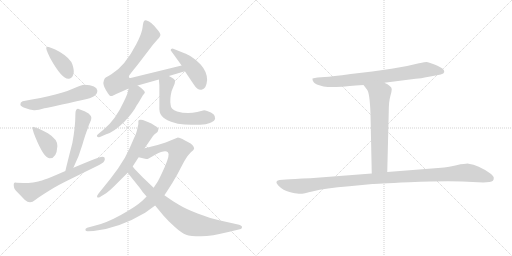
t = 0.00 s
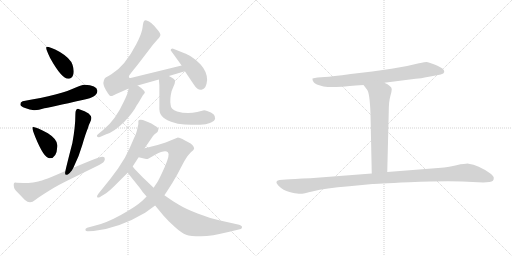
t = 2.32 s
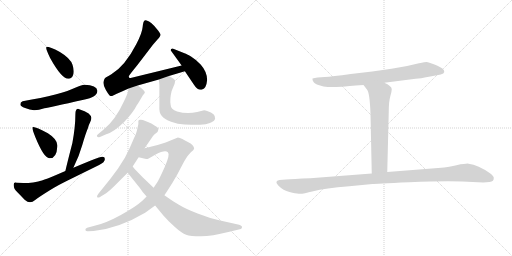
t = 4.64 s
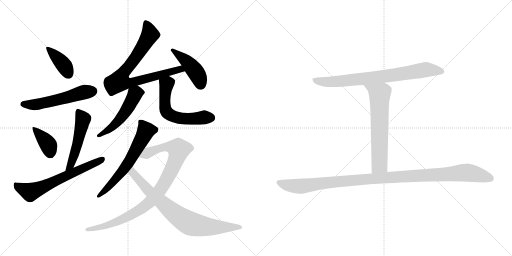
t = 6.95 s
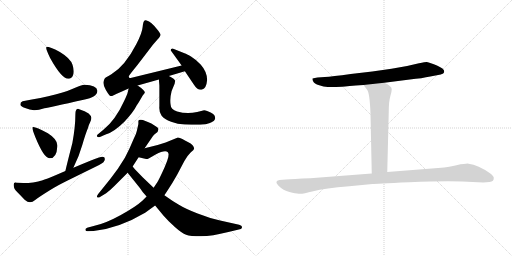
t = 9.27 s
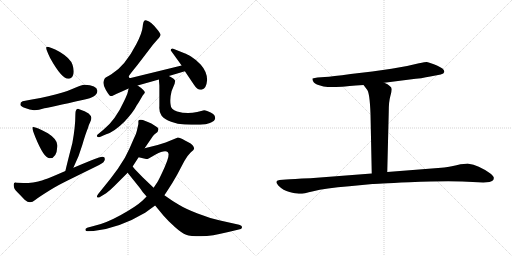
t = 11.59 s

The animated SVG that drew these frames (rendered in a browser with its animation timeline set to each time). Animation: 15 CSS @keyframes rules; one cycle of 11.59 s.

<svg version="1.1" viewBox="0 0 2048 1024" xmlns="http://www.w3.org/2000/svg">
  <g stroke="lightgray" stroke-dasharray="1,1" stroke-width="1" transform="scale(4, 4)">
    <line x1="0" y1="0" x2="256" y2="256"></line>
    <line x1="256" y1="0" x2="0" y2="256"></line>
    <line x1="128" y1="0" x2="128" y2="256"></line>
    <line x1="0" y1="128" x2="256" y2="128"></line>
    <line x1="256" y1="0" x2="512" y2="256"></line>
    <line x1="512" y1="0" x2="256" y2="256"></line>
    <line x1="384" y1="0" x2="384" y2="256"></line>
    <line x1="256" y1="128" x2="512" y2="128"></line>
  </g>
<g transform="scale(1, -1) translate(0, -850)">
   <style type="text/css">
    @keyframes keyframes0 {
      from {
       stroke: black;
       stroke-dashoffset: 390;
       stroke-width: 128;
       }
       56% {
       animation-timing-function: step-end;
       stroke: black;
       stroke-dashoffset: 0;
       stroke-width: 128;
       }
       to {
       stroke: black;
       stroke-width: 1024;
       }
       }
       #make-me-a-hanzi-animation-0 {
         animation: keyframes0 0.567383s both;
         animation-delay: 0.000000s;
         animation-timing-function: linear;
       }
    @keyframes keyframes1 {
      from {
       stroke: black;
       stroke-dashoffset: 543;
       stroke-width: 128;
       }
       64% {
       animation-timing-function: step-end;
       stroke: black;
       stroke-dashoffset: 0;
       stroke-width: 128;
       }
       to {
       stroke: black;
       stroke-width: 1024;
       }
       }
       #make-me-a-hanzi-animation-1 {
         animation: keyframes1 0.691895s both;
         animation-delay: 0.567383s;
         animation-timing-function: linear;
       }
    @keyframes keyframes2 {
      from {
       stroke: black;
       stroke-dashoffset: 376;
       stroke-width: 128;
       }
       55% {
       animation-timing-function: step-end;
       stroke: black;
       stroke-dashoffset: 0;
       stroke-width: 128;
       }
       to {
       stroke: black;
       stroke-width: 1024;
       }
       }
       #make-me-a-hanzi-animation-2 {
         animation: keyframes2 0.555990s both;
         animation-delay: 1.259278s;
         animation-timing-function: linear;
       }
    @keyframes keyframes3 {
      from {
       stroke: black;
       stroke-dashoffset: 501;
       stroke-width: 128;
       }
       62% {
       animation-timing-function: step-end;
       stroke: black;
       stroke-dashoffset: 0;
       stroke-width: 128;
       }
       to {
       stroke: black;
       stroke-width: 1024;
       }
       }
       #make-me-a-hanzi-animation-3 {
         animation: keyframes3 0.657715s both;
         animation-delay: 1.815268s;
         animation-timing-function: linear;
       }
    @keyframes keyframes4 {
      from {
       stroke: black;
       stroke-dashoffset: 638;
       stroke-width: 128;
       }
       67% {
       animation-timing-function: step-end;
       stroke: black;
       stroke-dashoffset: 0;
       stroke-width: 128;
       }
       to {
       stroke: black;
       stroke-width: 1024;
       }
       }
       #make-me-a-hanzi-animation-4 {
         animation: keyframes4 0.769206s both;
         animation-delay: 2.472983s;
         animation-timing-function: linear;
       }
    @keyframes keyframes5 {
      from {
       stroke: black;
       stroke-dashoffset: 794;
       stroke-width: 128;
       }
       72% {
       animation-timing-function: step-end;
       stroke: black;
       stroke-dashoffset: 0;
       stroke-width: 128;
       }
       to {
       stroke: black;
       stroke-width: 1024;
       }
       }
       #make-me-a-hanzi-animation-5 {
         animation: keyframes5 0.896159s both;
         animation-delay: 3.242189s;
         animation-timing-function: linear;
       }
    @keyframes keyframes6 {
      from {
       stroke: black;
       stroke-dashoffset: 437;
       stroke-width: 128;
       }
       59% {
       animation-timing-function: step-end;
       stroke: black;
       stroke-dashoffset: 0;
       stroke-width: 128;
       }
       to {
       stroke: black;
       stroke-width: 1024;
       }
       }
       #make-me-a-hanzi-animation-6 {
         animation: keyframes6 0.605632s both;
         animation-delay: 4.138348s;
         animation-timing-function: linear;
       }
    @keyframes keyframes7 {
      from {
       stroke: black;
       stroke-dashoffset: 518;
       stroke-width: 128;
       }
       63% {
       animation-timing-function: step-end;
       stroke: black;
       stroke-dashoffset: 0;
       stroke-width: 128;
       }
       to {
       stroke: black;
       stroke-width: 1024;
       }
       }
       #make-me-a-hanzi-animation-7 {
         animation: keyframes7 0.671549s both;
         animation-delay: 4.743980s;
         animation-timing-function: linear;
       }
    @keyframes keyframes8 {
      from {
       stroke: black;
       stroke-dashoffset: 580;
       stroke-width: 128;
       }
       65% {
       animation-timing-function: step-end;
       stroke: black;
       stroke-dashoffset: 0;
       stroke-width: 128;
       }
       to {
       stroke: black;
       stroke-width: 1024;
       }
       }
       #make-me-a-hanzi-animation-8 {
         animation: keyframes8 0.722005s both;
         animation-delay: 5.415529s;
         animation-timing-function: linear;
       }
    @keyframes keyframes9 {
      from {
       stroke: black;
       stroke-dashoffset: 616;
       stroke-width: 128;
       }
       67% {
       animation-timing-function: step-end;
       stroke: black;
       stroke-dashoffset: 0;
       stroke-width: 128;
       }
       to {
       stroke: black;
       stroke-width: 1024;
       }
       }
       #make-me-a-hanzi-animation-9 {
         animation: keyframes9 0.751302s both;
         animation-delay: 6.137534s;
         animation-timing-function: linear;
       }
    @keyframes keyframes10 {
      from {
       stroke: black;
       stroke-dashoffset: 937;
       stroke-width: 128;
       }
       75% {
       animation-timing-function: step-end;
       stroke: black;
       stroke-dashoffset: 0;
       stroke-width: 128;
       }
       to {
       stroke: black;
       stroke-width: 1024;
       }
       }
       #make-me-a-hanzi-animation-10 {
         animation: keyframes10 1.012533s both;
         animation-delay: 6.888836s;
         animation-timing-function: linear;
       }
    @keyframes keyframes11 {
      from {
       stroke: black;
       stroke-dashoffset: 782;
       stroke-width: 128;
       }
       72% {
       animation-timing-function: step-end;
       stroke: black;
       stroke-dashoffset: 0;
       stroke-width: 128;
       }
       to {
       stroke: black;
       stroke-width: 1024;
       }
       }
       #make-me-a-hanzi-animation-11 {
         animation: keyframes11 0.886393s both;
         animation-delay: 7.901369s;
         animation-timing-function: linear;
       }
    @keyframes keyframes12 {
      from {
       stroke: black;
       stroke-dashoffset: 771;
       stroke-width: 128;
       }
       72% {
       animation-timing-function: step-end;
       stroke: black;
       stroke-dashoffset: 0;
       stroke-width: 128;
       }
       to {
       stroke: black;
       stroke-width: 1024;
       }
       }
       #make-me-a-hanzi-animation-12 {
         animation: keyframes12 0.877441s both;
         animation-delay: 8.787762s;
         animation-timing-function: linear;
       }
    @keyframes keyframes13 {
      from {
       stroke: black;
       stroke-dashoffset: 643;
       stroke-width: 128;
       }
       68% {
       animation-timing-function: step-end;
       stroke: black;
       stroke-dashoffset: 0;
       stroke-width: 128;
       }
       to {
       stroke: black;
       stroke-width: 1024;
       }
       }
       #make-me-a-hanzi-animation-13 {
         animation: keyframes13 0.773275s both;
         animation-delay: 9.665203s;
         animation-timing-function: linear;
       }
    @keyframes keyframes14 {
      from {
       stroke: black;
       stroke-dashoffset: 1106;
       stroke-width: 128;
       }
       78% {
       animation-timing-function: step-end;
       stroke: black;
       stroke-dashoffset: 0;
       stroke-width: 128;
       }
       to {
       stroke: black;
       stroke-width: 1024;
       }
       }
       #make-me-a-hanzi-animation-14 {
         animation: keyframes14 1.150065s both;
         animation-delay: 10.438478s;
         animation-timing-function: linear;
       }
</style>
<path d="M 186.5 662.5 Q 179.5 660.5 200.5 618.5 Q 247.5 533.5 274.5 535.5 Q 286.5 535.5 292.5 550.5 Q 298.5 565.5 290.0 591.5 Q 281.5 617.5 239.5 642.5 Q 196.5 663.5 186.5 662.5 Z" fill="lightgray"></path> 
<path d="M 337.5 511.5 Q 326.5 511.5 305.5 501.5 Q 244.5 471.5 90.5 445.5 Q 80.5 441.5 81.5 432.5 Q 81.5 425.5 100.5 418.0 Q 119.5 410.5 135.5 409.5 Q 151.5 408.5 177.5 417.5 Q 197.5 420.5 334.5 451.5 Q 389.5 461.5 389.5 487.5 Q 387.5 509.5 337.5 511.5 Z" fill="lightgray"></path> 
<path d="M 133.5 342.5 Q 123.5 343.5 141.5 301.5 Q 175.5 218.5 197.5 217.5 Q 226.5 215.5 229.5 265.5 Q 231.5 292.5 191.5 317.5 Q 144.5 342.5 133.5 342.5 Z" fill="lightgray"></path> 
<path d="M 293.5 179.5 Q 316.5 225.5 329.5 271.5 Q 342.5 316.5 351.5 337.5 Q 354.5 350.5 360.5 361.5 Q 365.5 372.5 365.5 379.5 Q 365.5 386.5 354.5 396.5 Q 342.5 405.5 314.5 414.5 Q 301.5 416.5 301.5 392.5 Q 301.5 343.5 289.5 278.5 Q 267.5 193.5 261.5 166.5 C 254.5 137.5 280.5 152.5 293.5 179.5 Z" fill="lightgray"></path> 
<path d="M 419.5 214.5 Q 419.5 223.5 410.0 223.5 Q 400.5 223.5 361.0 207.0 Q 321.5 190.5 293.5 179.5 L 261.5 166.5 Q 174.5 128.5 153.0 124.5 Q 131.5 120.5 113.5 118.5 Q 67.5 119.5 61.5 120.5 Q 51.5 120.5 56.5 99.5 Q 58.5 91.5 78.5 72.5 L 98.5 51.5 Q 110.5 41.5 120.0 41.5 Q 129.5 41.5 142.0 51.5 Q 154.5 61.5 194.5 86.5 Q 234.5 111.5 264.5 125.5 L 396.5 190.5 Q 419.5 201.5 419.5 214.5 Z" fill="lightgray"></path> 
<path d="M 675.5 546.5 L 739.5 565.5 C 768.5 574.5 755.5 595.5 726.5 588.5 L 522.5 538.5 Q 518.5 537.5 516.5 540.5 Q 513.5 543.5 517.5 549.5 Q 520.5 554.5 550.5 591.5 L 612.5 672.5 L 626.5 688.5 Q 630.5 693.5 635.5 698.5 Q 639.5 702.5 641.5 709.5 Q 643.5 716.5 626.5 735.5 Q 605.5 762.5 586.5 768.5 Q 580.5 770.5 578.5 768.5 Q 572.5 765.5 570.5 742.5 Q 568.5 718.5 545.5 674.5 Q 500.5 586.5 445.5 553.5 Q 423.5 540.5 420.5 538.5 Q 417.5 535.5 415.5 528.5 Q 409.5 513.5 423.5 490.5 Q 437.5 466.5 442.5 466.5 L 448.5 466.5 Q 489.5 486.5 514.5 496.5 L 550.5 508.5 L 635.5 532.5 L 675.5 546.5 Z" fill="lightgray"></path> 
<path d="M 739.5 565.5 L 774.5 513.5 Q 791.5 486.5 808.5 492.0 Q 825.5 497.5 828.5 530.5 Q 828.5 563.5 802.5 592.5 Q 782.5 612.5 764.0 624.0 Q 745.5 635.5 740.5 636.5 L 690.5 656.5 Q 682.5 656.5 682.5 649.5 L 726.5 588.5 L 739.5 565.5 Z" fill="lightgray"></path> 
<path d="M 514.5 496.5 L 510.5 479.5 Q 508.5 471.5 496.5 446.5 Q 461.5 369.5 413.5 331.5 L 395.5 316.5 Q 384.5 308.5 388.5 304.5 Q 391.5 299.5 399.5 302.5 L 422.5 312.5 Q 455.5 321.5 498.5 364.5 Q 534.5 403.5 546.5 428.5 L 554.5 440.5 L 571.5 469.5 Q 576.5 475.5 578.5 478.5 L 579.5 479.5 Q 579.5 489.5 550.5 508.5 C 525.5 525.5 521.5 525.5 514.5 496.5 Z" fill="lightgray"></path> 
<path d="M 635.5 532.5 L 637.5 508.5 L 637.5 425.5 Q 635.5 400.5 646.5 387.5 Q 657.5 373.5 684.5 363.5 Q 710.5 353.5 738.5 352.5 Q 765.5 351.5 794.5 351.5 Q 823.5 350.5 839.5 358.5 Q 854.5 365.5 856.5 368.5 Q 858.5 371.5 860.5 375.5 Q 863.5 395.5 828.5 406.5 Q 817.5 410.5 812.5 408.5 L 788.5 402.5 Q 748.5 392.5 708.5 404.5 Q 682.5 412.5 682.5 431.5 Q 678.5 454.5 686.5 486.5 L 698.5 515.5 Q 700.5 525.5 700.5 526.5 Q 700.5 534.5 675.5 546.5 C 648.5 560.5 633.5 562.5 635.5 532.5 Z" fill="lightgray"></path> 
<path d="M 499.5 219.5 L 471.5 175.5 L 442.5 136.5 L 393.5 75.5 Q 385.5 65.5 389.0 61.5 Q 392.5 57.5 401.5 63.5 L 424.5 77.5 Q 440.5 89.5 455.5 104.5 L 510.5 159.5 L 530.5 184.5 L 554.5 221.5 L 578.5 257.5 L 606.5 298.5 Q 611.5 306.5 618.5 313.5 Q 628.5 319.5 630.0 322.0 Q 631.5 324.5 633.5 332.0 Q 635.5 339.5 619.5 347.5 Q 605.5 357.5 591.5 362.5 L 571.5 370.5 Q 553.5 373.5 553.5 366.5 L 553.5 354.5 L 547.5 327.5 Q 545.5 315.5 534.5 294.5 L 517.5 255.5 L 499.5 219.5 Z" fill="lightgray"></path> 
<path d="M 586.5 64.5 L 570.5 48.5 Q 543.5 23.5 481.5 -10.5 Q 419.5 -44.5 374.5 -53.5 L 348.5 -60.5 Q 340.5 -63.5 341.5 -69.5 Q 343.5 -75.5 352.5 -74.5 L 374.5 -73.5 Q 476.5 -62.5 580.5 -0.5 L 620.5 28.5 L 657.5 69.5 L 669.5 87.5 Q 689.5 117.5 708.5 151.5 L 737.5 206.5 Q 751.5 230.5 763.5 241.5 Q 775.5 251.5 776.5 255.5 Q 776.5 270.5 751.5 282.5 Q 739.5 288.5 729.5 294.5 Q 718.5 300.5 711.5 300.5 L 662.5 280.5 L 630.5 270.5 L 578.5 257.5 C 549.5 250.5 525.5 228.5 554.5 221.5 L 584.5 214.5 Q 586.5 212.5 596.5 217.5 L 622.5 232.5 Q 660.5 252.5 671.5 241.5 Q 681.5 233.5 658.5 181.5 Q 634.5 128.5 628.5 120.5 L 614.5 99.5 L 586.5 64.5 Z" fill="lightgray"></path> 
<path d="M 510.5 159.5 L 559.5 98.5 Q 568.5 83.5 586.5 64.5 L 620.5 28.5 L 653.5 -11.5 Q 671.5 -32.5 699.5 -57.5 Q 727.5 -82.5 744.5 -88.5 Q 760.5 -94.5 804.5 -94.5 Q 847.5 -94.5 913.5 -77.5 L 963.5 -65.5 Q 964.5 -65.5 966.5 -62.5 Q 972.5 -53.5 956.5 -48.5 L 880.5 -31.5 Q 838.5 -22.5 790.5 -3.5 Q 741.5 15.5 715.5 31.5 Q 689.5 46.5 657.5 69.5 L 614.5 99.5 L 570.5 141.5 L 540.5 172.5 Q 539.5 173.5 530.5 184.5 C 511.5 207.5 491.5 182.5 510.5 159.5 Z" fill="lightgray"></path> 
<path d="M 1537.0 519.5 L 1639.0 532.5 Q 1689.0 537.5 1721.0 544.5 L 1763.0 552.5 Q 1776.0 555.5 1777.0 562.5 Q 1778.0 568.5 1771.0 575.5 Q 1764.0 581.5 1738.0 592.5 Q 1713.0 602.5 1707.0 602.5 Q 1701.0 602.5 1676.0 597.5 Q 1627.0 584.5 1566.0 575.5 L 1489.0 564.5 L 1403.0 554.5 Q 1327.0 544.5 1299.0 542.5 L 1270.0 540.5 Q 1259.0 539.5 1250.0 536.5 Q 1249.0 530.5 1253.0 524.5 Q 1256.0 515.5 1277.0 509.5 Q 1294.0 502.5 1311.0 502.5 Q 1329.0 501.5 1368.0 503.5 Q 1386.0 505.5 1454.0 510.5 L 1537.0 519.5 Z" fill="lightgray"></path> 
<path d="M 1454.0 510.5 L 1467.0 493.5 Q 1479.0 482.5 1482.0 394.5 L 1487.0 156.5 C 1488.0 126.5 1548.0 132.5 1549.0 162.5 L 1555.0 403.5 Q 1555.0 443.5 1561.0 464.5 Q 1567.0 484.5 1567.0 493.5 Q 1567.0 501.5 1559.0 506.5 Q 1552.0 513.5 1537.0 519.5 C 1510.0 532.5 1436.0 534.5 1454.0 510.5 Z" fill="lightgray"></path> 
<path d="M 1487.0 156.5 L 1241.0 137.5 Q 1170.0 134.5 1144.0 132.5 L 1118.0 130.5 Q 1095.0 126.5 1114.0 107.5 Q 1133.0 88.5 1158.0 82.5 Q 1183.0 76.5 1195.0 75.5 Q 1208.0 73.5 1253.0 85.5 Q 1299.0 97.5 1397.0 105.5 L 1490.0 114.5 Q 1498.0 115.5 1637.0 121.5 Q 1776.0 127.5 1849.0 124.5 L 1933.0 120.5 L 1958.0 122.5 Q 1977.0 124.5 1975.0 140.5 Q 1974.0 146.5 1960.0 157.5 Q 1913.0 190.5 1874.0 195.5 Q 1866.0 196.5 1826.0 189.5 Q 1786.0 181.5 1765.0 179.5 L 1549.0 162.5 L 1487.0 156.5 Z" fill="lightgray"></path> 
      <clipPath id="make-me-a-hanzi-clip-0">
      <path d="M 186.5 662.5 Q 179.5 660.5 200.5 618.5 Q 247.5 533.5 274.5 535.5 Q 286.5 535.5 292.5 550.5 Q 298.5 565.5 290.0 591.5 Q 281.5 617.5 239.5 642.5 Q 196.5 663.5 186.5 662.5 Z" fill="lightgray"></path>
      </clipPath>
      <path clip-path="url(#make-me-a-hanzi-clip-0)" d="M 189.5 658.5 L 251.5 595.5 L 273.5 555.5 " fill="none" id="make-me-a-hanzi-animation-0" stroke-dasharray="262 524" stroke-linecap="round"></path>

      <clipPath id="make-me-a-hanzi-clip-1">
      <path d="M 337.5 511.5 Q 326.5 511.5 305.5 501.5 Q 244.5 471.5 90.5 445.5 Q 80.5 441.5 81.5 432.5 Q 81.5 425.5 100.5 418.0 Q 119.5 410.5 135.5 409.5 Q 151.5 408.5 177.5 417.5 Q 197.5 420.5 334.5 451.5 Q 389.5 461.5 389.5 487.5 Q 387.5 509.5 337.5 511.5 Z" fill="lightgray"></path>
      </clipPath>
      <path clip-path="url(#make-me-a-hanzi-clip-1)" d="M 92.5 434.5 L 140.5 431.5 L 254.5 456.5 L 332.5 481.5 L 372.5 486.5 " fill="none" id="make-me-a-hanzi-animation-1" stroke-dasharray="415 830" stroke-linecap="round"></path>

      <clipPath id="make-me-a-hanzi-clip-2">
      <path d="M 133.5 342.5 Q 123.5 343.5 141.5 301.5 Q 175.5 218.5 197.5 217.5 Q 226.5 215.5 229.5 265.5 Q 231.5 292.5 191.5 317.5 Q 144.5 342.5 133.5 342.5 Z" fill="lightgray"></path>
      </clipPath>
      <path clip-path="url(#make-me-a-hanzi-clip-2)" d="M 136.5 336.5 L 188.5 278.5 L 200.5 238.5 " fill="none" id="make-me-a-hanzi-animation-2" stroke-dasharray="248 496" stroke-linecap="round"></path>

      <clipPath id="make-me-a-hanzi-clip-3">
      <path d="M 293.5 179.5 Q 316.5 225.5 329.5 271.5 Q 342.5 316.5 351.5 337.5 Q 354.5 350.5 360.5 361.5 Q 365.5 372.5 365.5 379.5 Q 365.5 386.5 354.5 396.5 Q 342.5 405.5 314.5 414.5 Q 301.5 416.5 301.5 392.5 Q 301.5 343.5 289.5 278.5 Q 267.5 193.5 261.5 166.5 C 254.5 137.5 280.5 152.5 293.5 179.5 Z" fill="lightgray"></path>
      </clipPath>
      <path clip-path="url(#make-me-a-hanzi-clip-3)" d="M 315.5 398.5 L 331.5 372.5 L 327.5 351.5 L 293.5 218.5 L 266.5 169.5 " fill="none" id="make-me-a-hanzi-animation-3" stroke-dasharray="373 746" stroke-linecap="round"></path>

      <clipPath id="make-me-a-hanzi-clip-4">
      <path d="M 419.5 214.5 Q 419.5 223.5 410.0 223.5 Q 400.5 223.5 361.0 207.0 Q 321.5 190.5 293.5 179.5 L 261.5 166.5 Q 174.5 128.5 153.0 124.5 Q 131.5 120.5 113.5 118.5 Q 67.5 119.5 61.5 120.5 Q 51.5 120.5 56.5 99.5 Q 58.5 91.5 78.5 72.5 L 98.5 51.5 Q 110.5 41.5 120.0 41.5 Q 129.5 41.5 142.0 51.5 Q 154.5 61.5 194.5 86.5 Q 234.5 111.5 264.5 125.5 L 396.5 190.5 Q 419.5 201.5 419.5 214.5 Z" fill="lightgray"></path>
      </clipPath>
      <path clip-path="url(#make-me-a-hanzi-clip-4)" d="M 63.5 111.5 L 119.5 81.5 L 409.5 213.5 " fill="none" id="make-me-a-hanzi-animation-4" stroke-dasharray="510 1020" stroke-linecap="round"></path>

      <clipPath id="make-me-a-hanzi-clip-5">
      <path d="M 675.5 546.5 L 739.5 565.5 C 768.5 574.5 755.5 595.5 726.5 588.5 L 522.5 538.5 Q 518.5 537.5 516.5 540.5 Q 513.5 543.5 517.5 549.5 Q 520.5 554.5 550.5 591.5 L 612.5 672.5 L 626.5 688.5 Q 630.5 693.5 635.5 698.5 Q 639.5 702.5 641.5 709.5 Q 643.5 716.5 626.5 735.5 Q 605.5 762.5 586.5 768.5 Q 580.5 770.5 578.5 768.5 Q 572.5 765.5 570.5 742.5 Q 568.5 718.5 545.5 674.5 Q 500.5 586.5 445.5 553.5 Q 423.5 540.5 420.5 538.5 Q 417.5 535.5 415.5 528.5 Q 409.5 513.5 423.5 490.5 Q 437.5 466.5 442.5 466.5 L 448.5 466.5 Q 489.5 486.5 514.5 496.5 L 550.5 508.5 L 635.5 532.5 L 675.5 546.5 Z" fill="lightgray"></path>
      </clipPath>
      <path clip-path="url(#make-me-a-hanzi-clip-5)" d="M 582.5 760.5 L 600.5 712.5 L 536.5 611.5 L 489.5 553.5 L 477.5 525.5 L 526.5 519.5 L 707.5 571.5 L 731.5 568.5 " fill="none" id="make-me-a-hanzi-animation-5" stroke-dasharray="666 1332" stroke-linecap="round"></path>

      <clipPath id="make-me-a-hanzi-clip-6">
      <path d="M 739.5 565.5 L 774.5 513.5 Q 791.5 486.5 808.5 492.0 Q 825.5 497.5 828.5 530.5 Q 828.5 563.5 802.5 592.5 Q 782.5 612.5 764.0 624.0 Q 745.5 635.5 740.5 636.5 L 690.5 656.5 Q 682.5 656.5 682.5 649.5 L 726.5 588.5 L 739.5 565.5 Z" fill="lightgray"></path>
      </clipPath>
      <path clip-path="url(#make-me-a-hanzi-clip-6)" d="M 691.5 646.5 L 744.5 607.5 L 767.5 582.5 L 794.5 542.5 L 802.5 510.5 " fill="none" id="make-me-a-hanzi-animation-6" stroke-dasharray="309 618" stroke-linecap="round"></path>

      <clipPath id="make-me-a-hanzi-clip-7">
      <path d="M 514.5 496.5 L 510.5 479.5 Q 508.5 471.5 496.5 446.5 Q 461.5 369.5 413.5 331.5 L 395.5 316.5 Q 384.5 308.5 388.5 304.5 Q 391.5 299.5 399.5 302.5 L 422.5 312.5 Q 455.5 321.5 498.5 364.5 Q 534.5 403.5 546.5 428.5 L 554.5 440.5 L 571.5 469.5 Q 576.5 475.5 578.5 478.5 L 579.5 479.5 Q 579.5 489.5 550.5 508.5 C 525.5 525.5 521.5 525.5 514.5 496.5 Z" fill="lightgray"></path>
      </clipPath>
      <path clip-path="url(#make-me-a-hanzi-clip-7)" d="M 575.5 482.5 L 539.5 473.5 L 478.5 371.5 L 434.5 330.5 L 394.5 308.5 " fill="none" id="make-me-a-hanzi-animation-7" stroke-dasharray="390 780" stroke-linecap="round"></path>

      <clipPath id="make-me-a-hanzi-clip-8">
      <path d="M 635.5 532.5 L 637.5 508.5 L 637.5 425.5 Q 635.5 400.5 646.5 387.5 Q 657.5 373.5 684.5 363.5 Q 710.5 353.5 738.5 352.5 Q 765.5 351.5 794.5 351.5 Q 823.5 350.5 839.5 358.5 Q 854.5 365.5 856.5 368.5 Q 858.5 371.5 860.5 375.5 Q 863.5 395.5 828.5 406.5 Q 817.5 410.5 812.5 408.5 L 788.5 402.5 Q 748.5 392.5 708.5 404.5 Q 682.5 412.5 682.5 431.5 Q 678.5 454.5 686.5 486.5 L 698.5 515.5 Q 700.5 525.5 700.5 526.5 Q 700.5 534.5 675.5 546.5 C 648.5 560.5 633.5 562.5 635.5 532.5 Z" fill="lightgray"></path>
      </clipPath>
      <path clip-path="url(#make-me-a-hanzi-clip-8)" d="M 644.5 527.5 L 666.5 513.5 L 658.5 446.5 L 662.5 409.5 L 674.5 394.5 L 732.5 375.5 L 845.5 379.5 " fill="none" id="make-me-a-hanzi-animation-8" stroke-dasharray="452 904" stroke-linecap="round"></path>

      <clipPath id="make-me-a-hanzi-clip-9">
      <path d="M 499.5 219.5 L 471.5 175.5 L 442.5 136.5 L 393.5 75.5 Q 385.5 65.5 389.0 61.5 Q 392.5 57.5 401.5 63.5 L 424.5 77.5 Q 440.5 89.5 455.5 104.5 L 510.5 159.5 L 530.5 184.5 L 554.5 221.5 L 578.5 257.5 L 606.5 298.5 Q 611.5 306.5 618.5 313.5 Q 628.5 319.5 630.0 322.0 Q 631.5 324.5 633.5 332.0 Q 635.5 339.5 619.5 347.5 Q 605.5 357.5 591.5 362.5 L 571.5 370.5 Q 553.5 373.5 553.5 366.5 L 553.5 354.5 L 547.5 327.5 Q 545.5 315.5 534.5 294.5 L 517.5 255.5 L 499.5 219.5 Z" fill="lightgray"></path>
      </clipPath>
      <path clip-path="url(#make-me-a-hanzi-clip-9)" d="M 564.5 360.5 L 581.5 322.5 L 523.5 215.5 L 471.5 143.5 L 394.5 67.5 " fill="none" id="make-me-a-hanzi-animation-9" stroke-dasharray="488 976" stroke-linecap="round"></path>

      <clipPath id="make-me-a-hanzi-clip-10">
      <path d="M 586.5 64.5 L 570.5 48.5 Q 543.5 23.5 481.5 -10.5 Q 419.5 -44.5 374.5 -53.5 L 348.5 -60.5 Q 340.5 -63.5 341.5 -69.5 Q 343.5 -75.5 352.5 -74.5 L 374.5 -73.5 Q 476.5 -62.5 580.5 -0.5 L 620.5 28.5 L 657.5 69.5 L 669.5 87.5 Q 689.5 117.5 708.5 151.5 L 737.5 206.5 Q 751.5 230.5 763.5 241.5 Q 775.5 251.5 776.5 255.5 Q 776.5 270.5 751.5 282.5 Q 739.5 288.5 729.5 294.5 Q 718.5 300.5 711.5 300.5 L 662.5 280.5 L 630.5 270.5 L 578.5 257.5 C 549.5 250.5 525.5 228.5 554.5 221.5 L 584.5 214.5 Q 586.5 212.5 596.5 217.5 L 622.5 232.5 Q 660.5 252.5 671.5 241.5 Q 681.5 233.5 658.5 181.5 Q 634.5 128.5 628.5 120.5 L 614.5 99.5 L 586.5 64.5 Z" fill="lightgray"></path>
      </clipPath>
      <path clip-path="url(#make-me-a-hanzi-clip-10)" d="M 563.5 224.5 L 615.5 249.5 L 662.5 262.5 L 691.5 262.5 L 715.5 251.5 L 705.5 214.5 L 673.5 145.5 L 607.5 49.5 L 562.5 13.5 L 492.5 -25.5 L 408.5 -56.5 L 348.5 -67.5 " fill="none" id="make-me-a-hanzi-animation-10" stroke-dasharray="809 1618" stroke-linecap="round"></path>

      <clipPath id="make-me-a-hanzi-clip-11">
      <path d="M 510.5 159.5 L 559.5 98.5 Q 568.5 83.5 586.5 64.5 L 620.5 28.5 L 653.5 -11.5 Q 671.5 -32.5 699.5 -57.5 Q 727.5 -82.5 744.5 -88.5 Q 760.5 -94.5 804.5 -94.5 Q 847.5 -94.5 913.5 -77.5 L 963.5 -65.5 Q 964.5 -65.5 966.5 -62.5 Q 972.5 -53.5 956.5 -48.5 L 880.5 -31.5 Q 838.5 -22.5 790.5 -3.5 Q 741.5 15.5 715.5 31.5 Q 689.5 46.5 657.5 69.5 L 614.5 99.5 L 570.5 141.5 L 540.5 172.5 Q 539.5 173.5 530.5 184.5 C 511.5 207.5 491.5 182.5 510.5 159.5 Z" fill="lightgray"></path>
      </clipPath>
      <path clip-path="url(#make-me-a-hanzi-clip-11)" d="M 532.5 176.5 L 530.5 159.5 L 596.5 84.5 L 701.5 -6.5 L 749.5 -37.5 L 809.5 -54.5 L 959.5 -58.5 " fill="none" id="make-me-a-hanzi-animation-11" stroke-dasharray="654 1308" stroke-linecap="round"></path>

      <clipPath id="make-me-a-hanzi-clip-12">
      <path d="M 1537.0 519.5 L 1639.0 532.5 Q 1689.0 537.5 1721.0 544.5 L 1763.0 552.5 Q 1776.0 555.5 1777.0 562.5 Q 1778.0 568.5 1771.0 575.5 Q 1764.0 581.5 1738.0 592.5 Q 1713.0 602.5 1707.0 602.5 Q 1701.0 602.5 1676.0 597.5 Q 1627.0 584.5 1566.0 575.5 L 1489.0 564.5 L 1403.0 554.5 Q 1327.0 544.5 1299.0 542.5 L 1270.0 540.5 Q 1259.0 539.5 1250.0 536.5 Q 1249.0 530.5 1253.0 524.5 Q 1256.0 515.5 1277.0 509.5 Q 1294.0 502.5 1311.0 502.5 Q 1329.0 501.5 1368.0 503.5 Q 1386.0 505.5 1454.0 510.5 L 1537.0 519.5 Z" fill="lightgray"></path>
      </clipPath>
      <path clip-path="url(#make-me-a-hanzi-clip-12)" d="M 1256.0 531.5 L 1288.0 523.5 L 1328.0 523.5 L 1527.0 543.5 L 1705.0 572.5 L 1766.0 565.5 " fill="none" id="make-me-a-hanzi-animation-12" stroke-dasharray="643 1286" stroke-linecap="round"></path>

      <clipPath id="make-me-a-hanzi-clip-13">
      <path d="M 1454.0 510.5 L 1467.0 493.5 Q 1479.0 482.5 1482.0 394.5 L 1487.0 156.5 C 1488.0 126.5 1548.0 132.5 1549.0 162.5 L 1555.0 403.5 Q 1555.0 443.5 1561.0 464.5 Q 1567.0 484.5 1567.0 493.5 Q 1567.0 501.5 1559.0 506.5 Q 1552.0 513.5 1537.0 519.5 C 1510.0 532.5 1436.0 534.5 1454.0 510.5 Z" fill="lightgray"></path>
      </clipPath>
      <path clip-path="url(#make-me-a-hanzi-clip-13)" d="M 1461.0 509.5 L 1519.0 474.5 L 1518.0 191.5 L 1494.0 164.5 " fill="none" id="make-me-a-hanzi-animation-13" stroke-dasharray="515 1030" stroke-linecap="round"></path>

      <clipPath id="make-me-a-hanzi-clip-14">
      <path d="M 1487.0 156.5 L 1241.0 137.5 Q 1170.0 134.5 1144.0 132.5 L 1118.0 130.5 Q 1095.0 126.5 1114.0 107.5 Q 1133.0 88.5 1158.0 82.5 Q 1183.0 76.5 1195.0 75.5 Q 1208.0 73.5 1253.0 85.5 Q 1299.0 97.5 1397.0 105.5 L 1490.0 114.5 Q 1498.0 115.5 1637.0 121.5 Q 1776.0 127.5 1849.0 124.5 L 1933.0 120.5 L 1958.0 122.5 Q 1977.0 124.5 1975.0 140.5 Q 1974.0 146.5 1960.0 157.5 Q 1913.0 190.5 1874.0 195.5 Q 1866.0 196.5 1826.0 189.5 Q 1786.0 181.5 1765.0 179.5 L 1549.0 162.5 L 1487.0 156.5 Z" fill="lightgray"></path>
      </clipPath>
      <path clip-path="url(#make-me-a-hanzi-clip-14)" d="M 1117.0 118.5 L 1150.0 109.5 L 1206.0 105.5 L 1528.0 139.5 L 1856.0 159.5 L 1896.0 155.5 L 1961.0 137.5 " fill="none" id="make-me-a-hanzi-animation-14" stroke-dasharray="978 1956" stroke-linecap="round"></path>

</g>
</svg>
